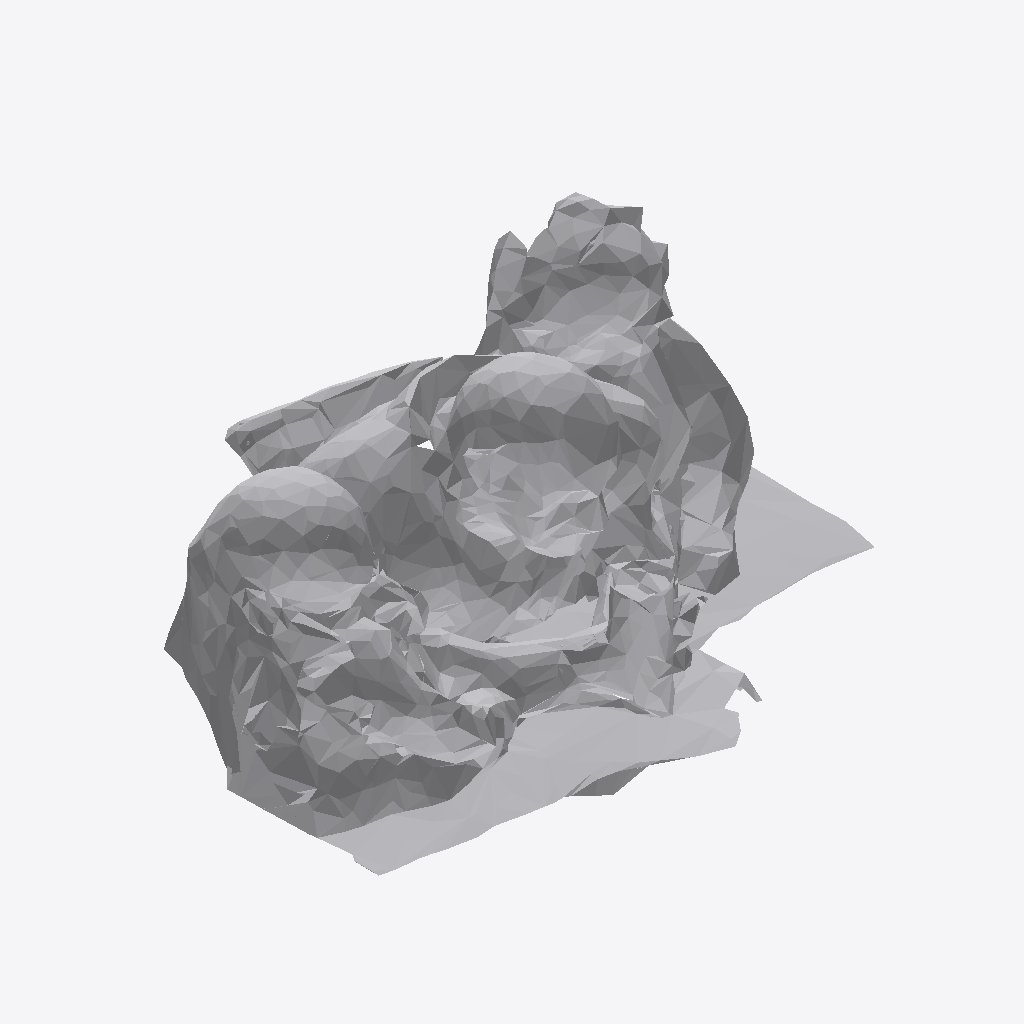
Isometric view of an IFC building model (IFC-SPF (STEP), schema IFC4, length unit metre), seen from the south-west, elements coloured by IFC class: 1 other element (light grey).
Extent 1.0 m × 0.8 m × 0.6 m (x, y, z). Storeys (1): Ground Floor at 0.00 m. Elements (1): 1 IfcFurniture.

HEADER;
FILE_DESCRIPTION(('ViewDefinition [CoordinationView]'),'2;1');
FILE_NAME('','2026-07-12T07:37:43',(''),(''),'IfcOpenShell 0.8.0','IfcOpenShell 0.8.0','');
FILE_SCHEMA(('IFC4'));
ENDSEC;
DATA;
#17=IFCPROJECT('1y4KjpbZn318QD0DXGxYCa',#5,'Office Project',$,$,$,$,(#15),#10);
#20=IFCSITE('01Qu73mj55Zg39fSHQ6PHX',#5,'Site',$,$,#19,$,$,.ELEMENT.,$,$,$,$,$);
#22=IFCBUILDING('1hyEY8IUrE9umxTfJSggs6',#5,'Building',$,$,#21,$,$,.ELEMENT.,$,$,$);
#24=IFCBUILDINGSTOREY('06v4M_fbXCawHMPt4P8rzf',#5,'Ground Floor',$,$,#23,$,$,.ELEMENT.,0.0);
#35=IFCFURNITURE('1oF7M2Owj8G86AYiC0BY$I',#5,'list03_filing_cabinet',$,$,#34,#31,$,$);
ENDSEC;
